5-way image classification set "data" from GitHub (uwenayoallain/alu-mlp-summative); label vocabulary: cercospora leaf spot, healthy, leaf miner, phoma leaf disease, coffee leaf rust.

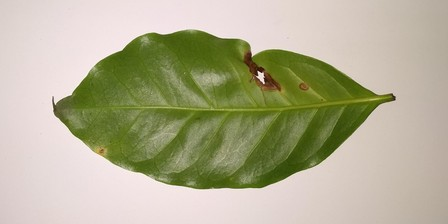
Label: leaf miner

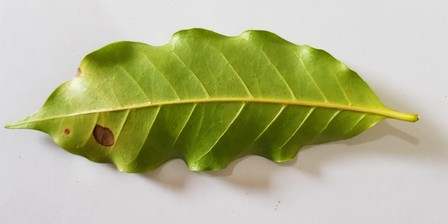
Label: cercospora leaf spot

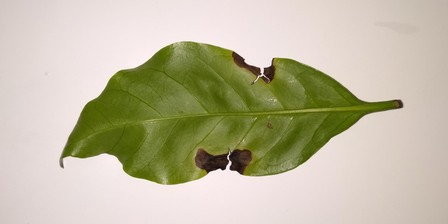
Label: phoma leaf disease

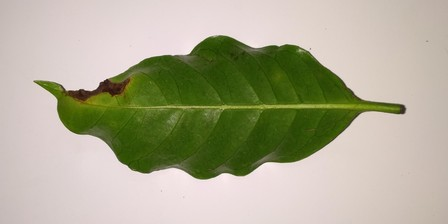
Label: phoma leaf disease

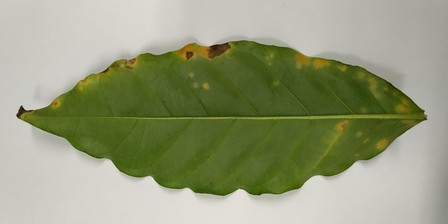
Label: coffee leaf rust

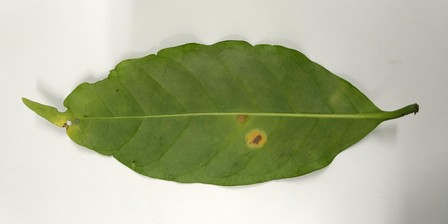
Label: coffee leaf rust
